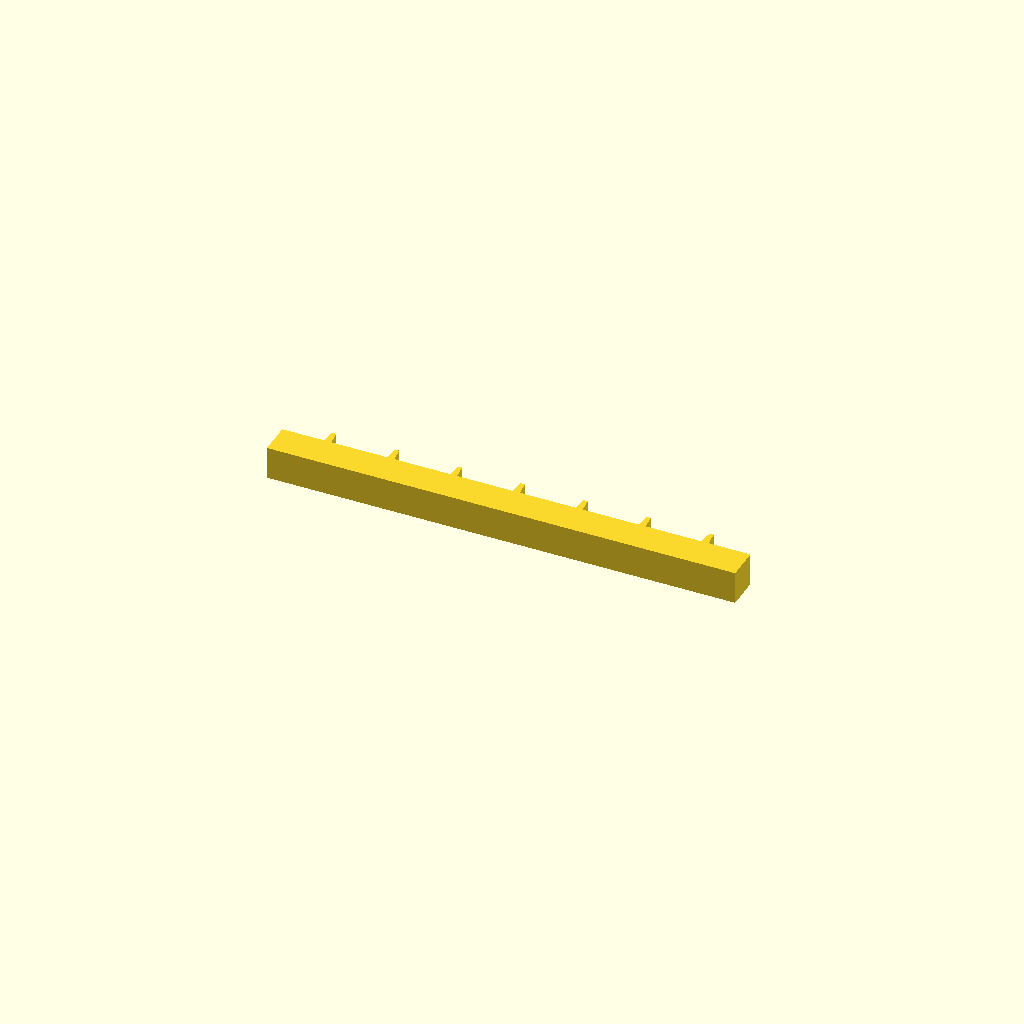
Cell 1 — every parameter at its default value.
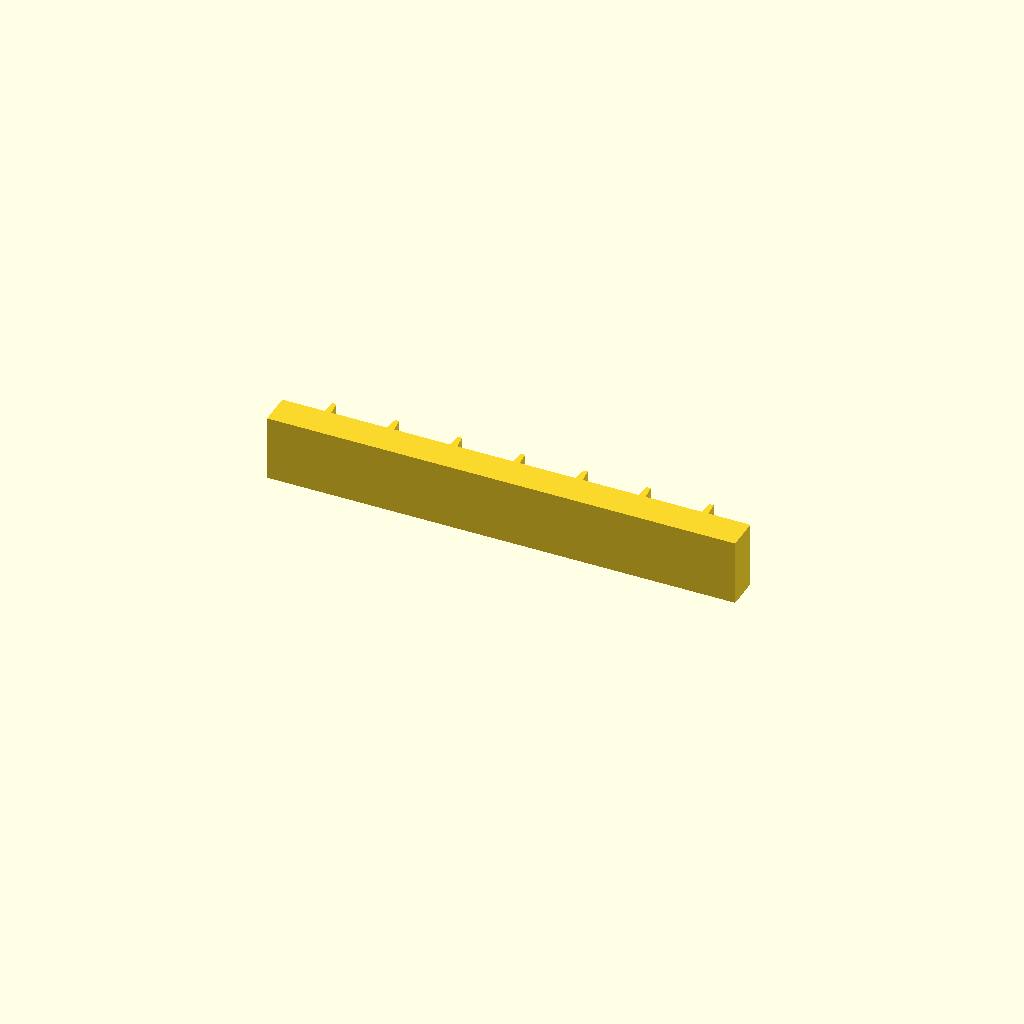
Cell 2: the same model with profile_height = 28.
One fixed orthographic camera (rotation 55°, 0°, 25°; colour scheme Cornfield) for every cell.
The OpenSCAD source (optional_data/data/sketch1/rackbars/part_0031.scad):
$fn = 32;

// ----------------------------------------------------------------------
// Gear rack: 7 teeth on a 200 mm bar, pitch 26.86 mm
// ----------------------------------------------------------------------

// --- parameters (mm) ---
profile_height = 14;      // extrusion height
profile_points = 32;      // points of the closed outline

profile = [[0, 0], [200, 0], [200, 14], [182.071, 14], [181.471, 20], [179.671, 20], [179.071, 14], [155.214, 14], [154.614, 20], [152.814, 20], [152.214, 14], [128.357, 14], [127.757, 20], [125.957, 20], [125.357, 14], [101.5, 14], [100.9, 20], [99.1, 20], [98.5, 14], [74.643, 14], [74.043, 20], [72.243, 20], [71.643, 14], [47.786, 14], [47.186, 20], [45.386, 20], [44.786, 14], [20.929, 14], [20.329, 20], [18.529, 20], [17.929, 14], [0, 14]];  // single closed polygon, 32 points, counter clockwise

// --- the one profile operation ---
linear_extrude(height = profile_height) polygon(points = profile);
Customizer parameters (derived from the source; name, type, default, range or options):
profile_height: number, default 14
profile_points: number, default 32
